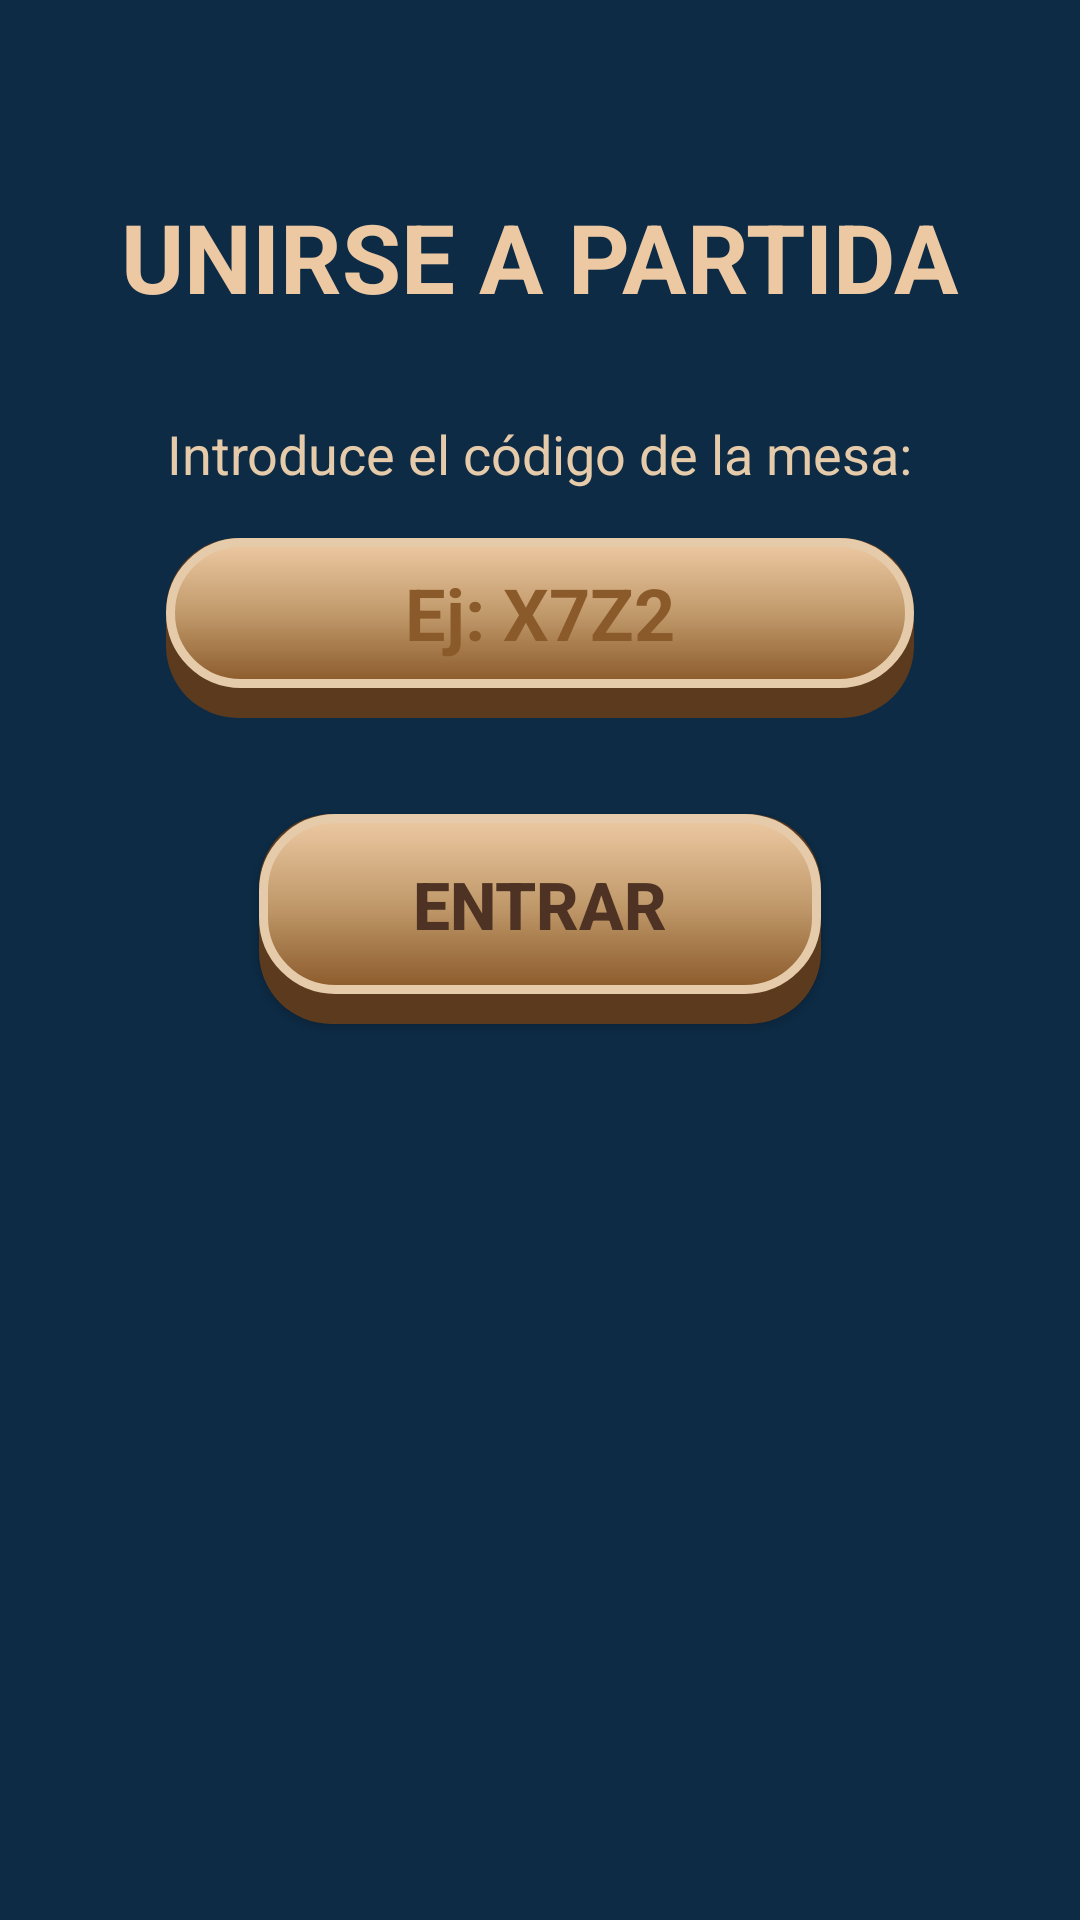

Layout XML and referenced resources for this Android screen:
<!-- AndroidManifest.xml: application theme Theme.BombaVaFrontMovil -->
<!-- res/layout/activity_unirse.xml -->
<?xml version="1.0" encoding="utf-8"?>
<androidx.constraintlayout.widget.ConstraintLayout
    xmlns:android="http://schemas.android.com/apk/res/android"
    xmlns:app="http://schemas.android.com/apk/res-auto"
    android:layout_width="match_parent"
    android:layout_height="match_parent"
    android:background="@color/ocean_dark_bg"
    android:padding="24dp">

    <TextView
        android:id="@+id/tvTitle"
        android:layout_width="wrap_content"
        android:layout_height="wrap_content"
        android:text="UNIRSE A PARTIDA"
        android:textColor="@color/wood_top_highlight"
        android:textSize="32sp"
        android:textStyle="bold"
        app:layout_constraintTop_toTopOf="parent"
        app:layout_constraintStart_toStartOf="parent"
        app:layout_constraintEnd_toEndOf="parent"
        android:layout_marginTop="40dp"/>

    <TextView
        android:id="@+id/tvInstruction"
        android:layout_width="wrap_content"
        android:layout_height="wrap_content"
        android:text="Introduce el código de la mesa:"
        android:textColor="@color/wood_border"
        android:textSize="18sp"
        android:layout_marginTop="32dp"
        app:layout_constraintTop_toBottomOf="@id/tvTitle"
        app:layout_constraintStart_toStartOf="parent"
        app:layout_constraintEnd_toEndOf="parent"/>

    <EditText
        android:id="@+id/etCodeInput"
        android:layout_width="0dp"
        android:layout_height="60dp"
        android:layout_marginTop="16dp"
        android:background="@drawable/style_wood_button_rect"
        android:gravity="center"
        android:hint="Ej: X7Z2"
        android:textColor="@color/wood_text_color"
        android:textColorHint="#8B5A2B"
        android:textSize="24sp"
        android:textStyle="bold"
        android:maxLength="6"
        android:textAllCaps="true"
        android:inputType="textCapCharacters"
        app:layout_constraintWidth_percent="0.8"
        app:layout_constraintTop_toBottomOf="@id/tvInstruction"
        app:layout_constraintStart_toStartOf="parent"
        app:layout_constraintEnd_toEndOf="parent"/>

    <androidx.appcompat.widget.AppCompatButton
        android:id="@+id/btnJoin"
        android:layout_width="0dp"
        android:layout_height="70dp"
        android:layout_marginTop="32dp"
        android:background="@drawable/style_wood_button_rect"
        android:text="ENTRAR"
        android:textColor="@color/wood_text_color"
        android:textSize="22sp"
        android:textStyle="bold"
        app:layout_constraintWidth_percent="0.6"
        app:layout_constraintTop_toBottomOf="@id/etCodeInput"
        app:layout_constraintStart_toStartOf="parent"
        app:layout_constraintEnd_toEndOf="parent"/>

</androidx.constraintlayout.widget.ConstraintLayout>
<!-- resources referenced by this layout -->
<resources>
  <color name="ocean_dark_bg">#0D2B45</color>
  <color name="wood_border">#E6CBAA</color>
  <color name="wood_text_color">#4E3324</color>
  <color name="wood_top_highlight">#EDC9A3</color>
  <!-- drawable style_wood_button_rect (drawable) -->
  <?xml version="1.0" encoding="utf-8"?>
  <layer-list xmlns:android="http://schemas.android.com/apk/res/android">
      <item>
          <shape android:shape="rectangle">
              <corners android:radius="24dp" /> <solid android:color="@color/wood_deep_3d" />
              <padding android:bottom="10dp" /> </shape>
      </item>
  
      <item>
          <shape android:shape="rectangle">
              <corners android:radius="24dp" />
              <gradient
                  android:angle="270"
                  android:type="linear"
                  android:startColor="@color/wood_top_highlight"
                  android:centerColor="@color/wood_main_face"
                  android:endColor="@color/wood_dark_shadow" />
              <stroke
                  android:width="3dp"
                  android:color="@color/wood_border" />
          </shape>
      </item>
  </layer-list>
  <style name="Theme.BombaVaFrontMovil" parent="Base.Theme.BombaVaFrontMovil" />
  <color name="wood_deep_3d">#5C3A1E</color>
  <color name="wood_main_face">#C19A6B</color>
  <color name="wood_dark_shadow">#8B5A2B</color>
  <style name="Base.Theme.BombaVaFrontMovil" parent="Theme.Material3.DayNight.NoActionBar">
          
          
      </style>
</resources>
